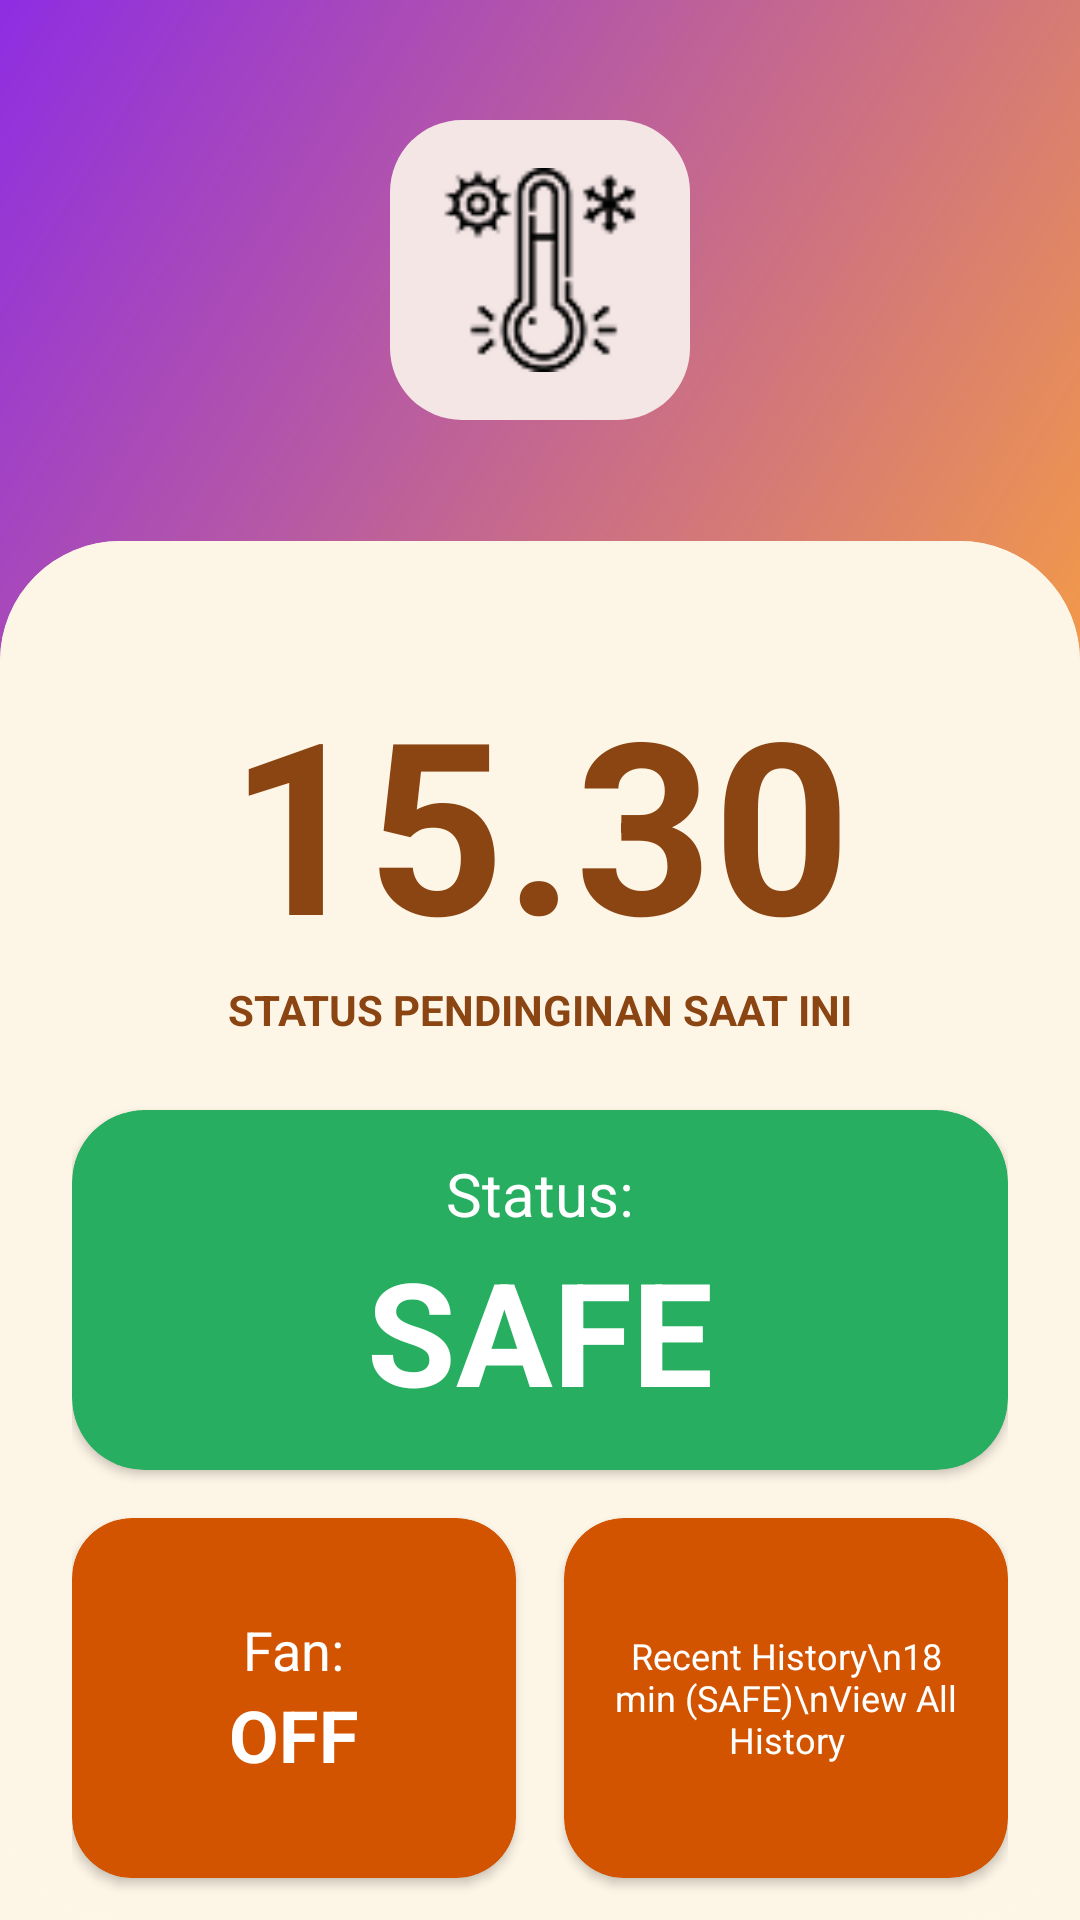

Layout XML and referenced resources for this Android screen:
<!-- AndroidManifest.xml: application theme Theme.AplikasiMonitorSuhu -->
<!-- res/layout/fragment_dashboard.xml -->
<?xml version="1.0" encoding="utf-8"?>
<androidx.constraintlayout.widget.ConstraintLayout xmlns:android="http://schemas.android.com/apk/res/android"
    xmlns:app="http://schemas.android.com/apk/res-auto"
    xmlns:tools="http://schemas.android.com/tools"
    android:layout_width="match_parent"
    android:layout_height="match_parent"
    android:background="@color/bg_light">

    
    <View
        android:id="@+id/header_bg"
        android:layout_width="match_parent"
        android:layout_height="220dp"
        android:background="@drawable/bg_gradient"
        app:layout_constraintTop_toTopOf="parent" />

    <ImageView
        android:id="@+id/iv_logo_dashboard"
        android:layout_width="100dp"
        android:layout_height="100dp"
        android:layout_marginTop="40dp"
        android:background="@drawable/bg_icon_container"
        android:padding="16dp"
        android:src="@drawable/dashboard"
        app:layout_constraintEnd_toEndOf="parent"
        app:layout_constraintStart_toStartOf="parent"
        app:layout_constraintTop_toTopOf="parent" />

    
    <androidx.cardview.widget.CardView
        android:layout_width="match_parent"
        android:layout_height="0dp"
        android:layout_marginTop="-40dp"
        app:cardCornerRadius="40dp"
        app:cardElevation="0dp"
        app:layout_constraintBottom_toBottomOf="parent"
        app:layout_constraintTop_toBottomOf="@id/header_bg">

        <androidx.core.widget.NestedScrollView
            android:layout_width="match_parent"
            android:layout_height="match_parent"
            android:fillViewport="true">

            <androidx.constraintlayout.widget.ConstraintLayout
                android:layout_width="match_parent"
                android:layout_height="wrap_content"
                android:background="@color/bg_light"
                android:padding="24dp">

                
                <TextView
                    android:id="@+id/tv_live_timer"
                    android:layout_width="wrap_content"
                    android:layout_height="wrap_content"
                    android:layout_marginTop="16dp"
                    android:text="15.30"
                    android:textColor="@color/tofu_brown"
                    android:textSize="80sp"
                    android:textStyle="bold"
                    app:layout_constraintEnd_toEndOf="parent"
                    app:layout_constraintStart_toStartOf="parent"
                    app:layout_constraintTop_toTopOf="parent" />

                <TextView
                    android:id="@+id/tv_timer_label"
                    android:layout_width="wrap_content"
                    android:layout_height="wrap_content"
                    android:text="STATUS PENDINGINAN SAAT INI"
                    android:textColor="@color/tofu_brown"
                    android:textSize="14sp"
                    android:textStyle="bold"
                    app:layout_constraintEnd_toEndOf="parent"
                    app:layout_constraintStart_toStartOf="parent"
                    app:layout_constraintTop_toBottomOf="@id/tv_live_timer" />

                
                <androidx.cardview.widget.CardView
                    android:id="@+id/card_status"
                    android:layout_width="match_parent"
                    android:layout_height="120dp"
                    android:layout_marginTop="24dp"
                    app:cardBackgroundColor="@color/status_safe"
                    app:cardCornerRadius="24dp"
                    app:layout_constraintTop_toBottomOf="@id/tv_timer_label">

                    <LinearLayout
                        android:layout_width="match_parent"
                        android:layout_height="match_parent"
                        android:gravity="center"
                        android:orientation="vertical">

                        <TextView
                            android:layout_width="wrap_content"
                            android:layout_height="wrap_content"
                            android:text="Status:"
                            android:textColor="@color/white"
                            android:textSize="20sp" />

                        <TextView
                            android:layout_width="wrap_content"
                            android:layout_height="wrap_content"
                            android:text="SAFE"
                            android:textColor="@color/white"
                            android:textSize="48sp"
                            android:textStyle="bold" />
                    </LinearLayout>
                </androidx.cardview.widget.CardView>

                
                <androidx.cardview.widget.CardView
                    android:id="@+id/card_fan"
                    android:layout_width="0dp"
                    android:layout_height="120dp"
                    android:layout_marginTop="16dp"
                    android:layout_marginEnd="8dp"
                    app:cardBackgroundColor="@color/tofu_orange"
                    app:cardCornerRadius="20dp"
                    app:layout_constraintEnd_toStartOf="@+id/card_history"
                    app:layout_constraintStart_toStartOf="parent"
                    app:layout_constraintTop_toBottomOf="@id/card_status">

                    <LinearLayout
                        android:layout_width="match_parent"
                        android:layout_height="match_parent"
                        android:gravity="center"
                        android:orientation="vertical">

                        <TextView
                            android:layout_width="wrap_content"
                            android:layout_height="wrap_content"
                            android:text="Fan:"
                            android:textColor="@color/white"
                            android:textSize="18sp" />

                        <TextView
                            android:layout_width="wrap_content"
                            android:layout_height="wrap_content"
                            android:text="OFF"
                            android:textColor="@color/white"
                            android:textSize="24sp"
                            android:textStyle="bold" />
                    </LinearLayout>
                </androidx.cardview.widget.CardView>

                <androidx.cardview.widget.CardView
                    android:id="@+id/card_history"
                    android:layout_width="0dp"
                    android:layout_height="120dp"
                    android:layout_marginStart="8dp"
                    app:cardBackgroundColor="@color/tofu_orange"
                    app:cardCornerRadius="20dp"
                    app:layout_constraintBottom_toBottomOf="@id/card_fan"
                    app:layout_constraintEnd_toEndOf="parent"
                    app:layout_constraintStart_toEndOf="@id/card_fan"
                    app:layout_constraintTop_toTopOf="@id/card_fan">

                    <LinearLayout
                        android:layout_width="match_parent"
                        android:layout_height="match_parent"
                        android:gravity="center"
                        android:orientation="vertical"
                        android:padding="8dp">

                        <TextView
                            android:layout_width="wrap_content"
                            android:layout_height="wrap_content"
                            android:gravity="center"
                            android:text="Recent History\n18 min (SAFE)\nView All History"
                            android:textColor="@color/white"
                            android:textSize="12sp" />
                    </LinearLayout>
                </androidx.cardview.widget.CardView>

                
                <androidx.cardview.widget.CardView
                    android:id="@+id/card_benchmark"
                    android:layout_width="match_parent"
                    android:layout_height="wrap_content"
                    android:layout_marginTop="16dp"
                    android:layout_marginBottom="24dp"
                    app:cardBackgroundColor="@color/tofu_orange"
                    app:cardCornerRadius="20dp"
                    app:layout_constraintBottom_toBottomOf="parent"
                    app:layout_constraintTop_toBottomOf="@id/card_fan">

                    <LinearLayout
                        android:layout_width="match_parent"
                        android:layout_height="wrap_content"
                        android:gravity="center"
                        android:orientation="vertical"
                        android:padding="24dp">

                        <TextView
                            android:layout_width="wrap_content"
                            android:layout_height="wrap_content"
                            android:gravity="center"
                            android:text="Longest Tofu Cool Time:\n30 min (Benchmark)"
                            android:textColor="@color/white"
                            android:textSize="16sp"
                            android:textStyle="bold" />
                    </LinearLayout>
                </androidx.cardview.widget.CardView>

            </androidx.constraintlayout.widget.ConstraintLayout>
        </androidx.core.widget.NestedScrollView>
    </androidx.cardview.widget.CardView>

</androidx.constraintlayout.widget.ConstraintLayout>
<!-- resources referenced by this layout -->
<resources>
  <color name="bg_light">#FDF5E6</color>
  <color name="status_safe">#27AE60</color>
  <color name="tofu_brown">#8B4513</color>
  <color name="tofu_orange">#D35400</color>
  <color name="white">#FFFFFFFF</color>
  <!-- drawable bg_gradient (drawable) -->
  <?xml version="1.0" encoding="utf-8"?>
  <shape xmlns:android="http://schemas.android.com/apk/res/android"
      android:shape="rectangle">
      <gradient
          android:angle="135"
          android:endColor="@color/purple_end"
          android:startColor="@color/orange_start"
          android:type="linear" />
  </shape>
  <!-- drawable bg_icon_container (drawable) -->
  <?xml version="1.0" encoding="utf-8"?>
  <shape xmlns:android="http://schemas.android.com/apk/res/android">
      <solid android:color="#F5E6E6" />
      <corners android:radius="24dp" />
  </shape>
  <!-- drawable dashboard: png bitmap (drawable, 2016 bytes) -->
  <style name="Theme.AplikasiMonitorSuhu" parent="Base.Theme.AplikasiMonitorSuhu" />
  <color name="purple_end">#8E2DE2</color>
  <color name="orange_start">#F2994A</color>
  <style name="Base.Theme.AplikasiMonitorSuhu" parent="Theme.Material3.DayNight.NoActionBar">
          
          
      </style>
</resources>
